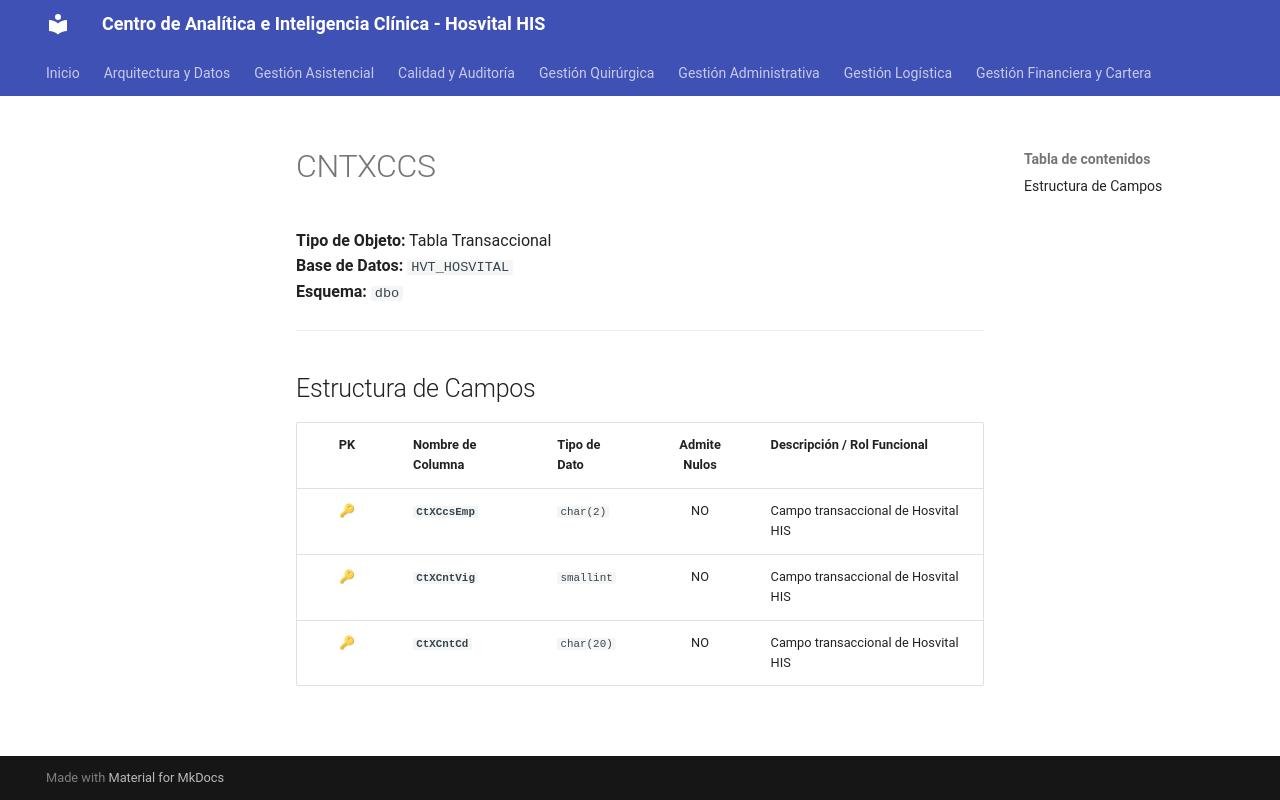

repository: SoporteSaludtech/superset-docs · page: diccionario-general/CNTXCCS/index.html · generator: mkdocs

# CNTXCCS

**Tipo de Objeto:** Tabla Transaccional  
**Base de Datos:** `HVT_HOSVITAL`  
**Esquema:** `dbo`

---

## Estructura de Campos

| PK | Nombre de Columna | Tipo de Dato | Admite Nulos | Descripción / Rol Funcional |
| :-: | :--- | :--- | :-: | :--- |
| 🔑 | **`CtXCcsEmp`** | `char(2)` | NO | Campo transaccional de Hosvital HIS |
| 🔑 | **`CtXCntVig`** | `smallint` | NO | Campo transaccional de Hosvital HIS |
| 🔑 | **`CtXCntCd`** | `char(20)` | NO | Campo transaccional de Hosvital HIS |
